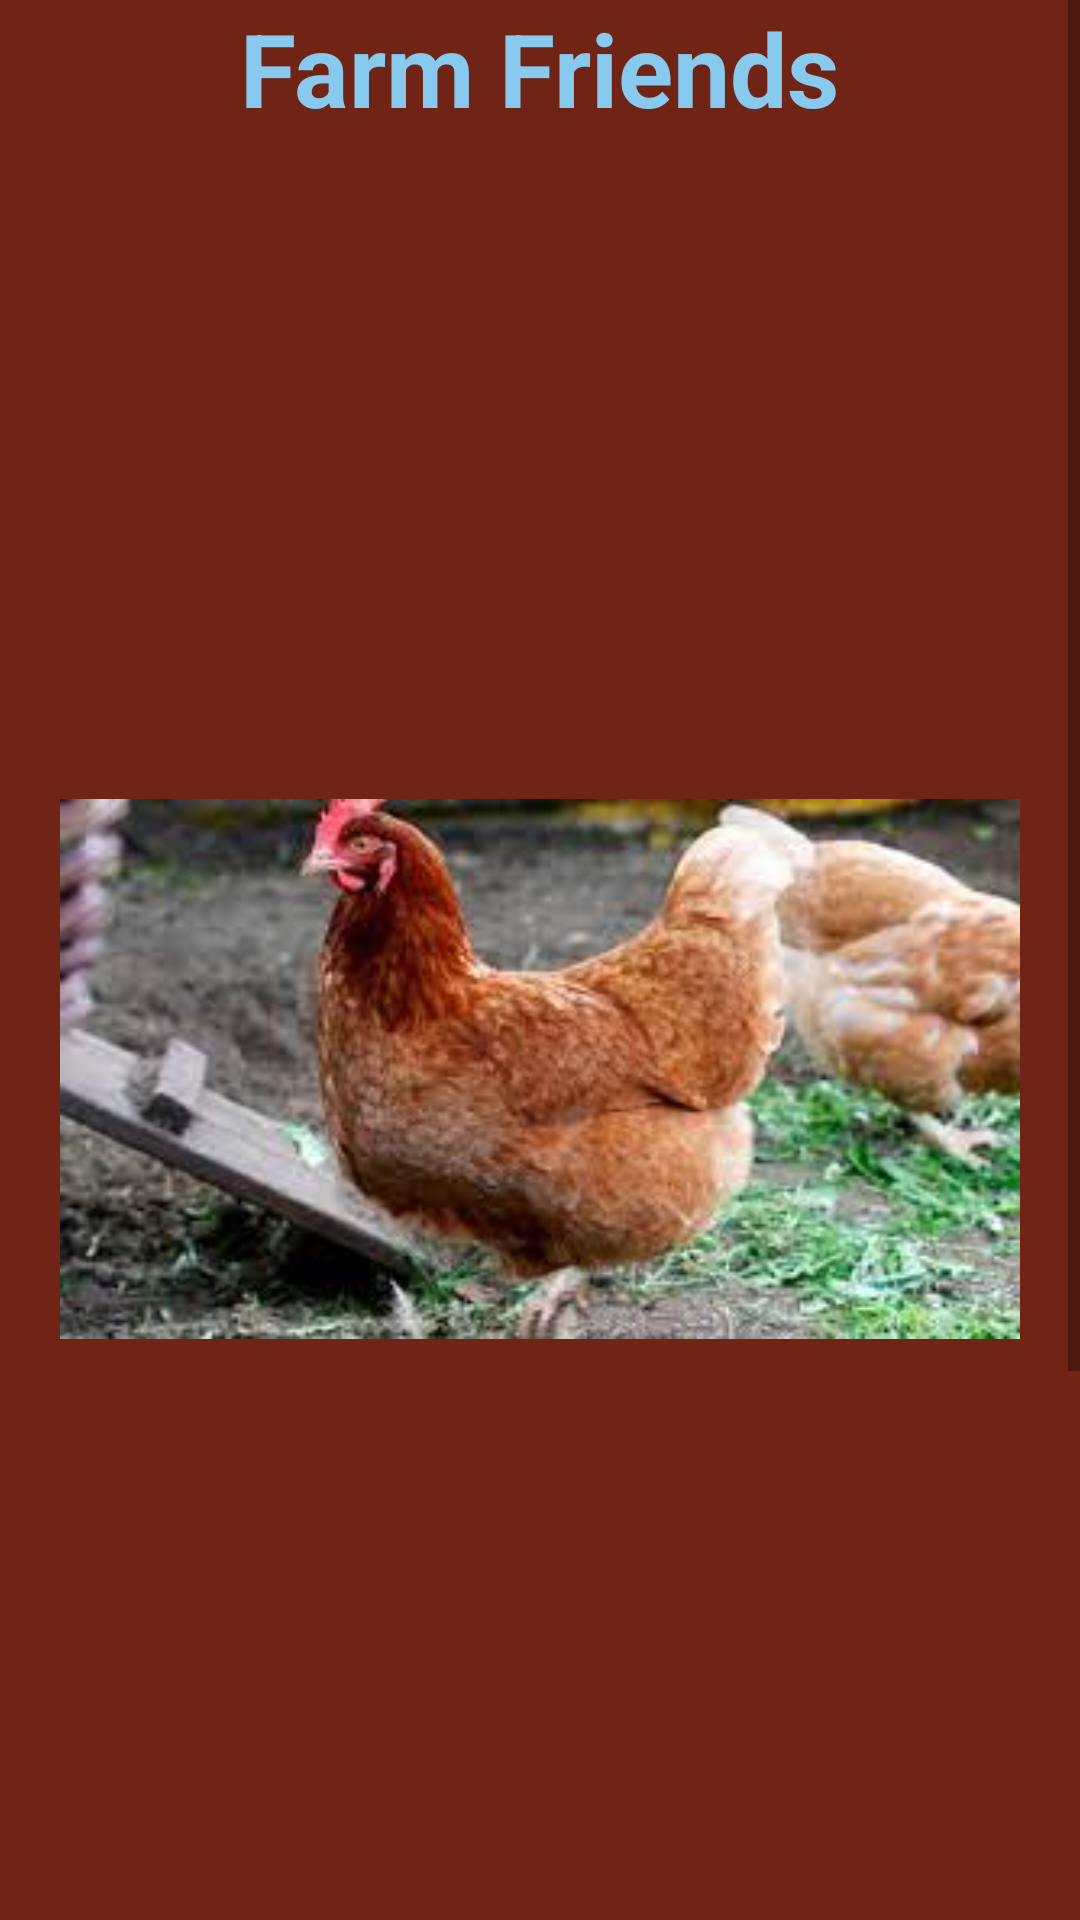

Reconstruct the res/layout file that produces this screen, plus the resources it refers to.
<!-- AndroidManifest.xml: application theme Theme.AnimalFun -->
<!-- res/layout/activity_farm.xml -->
<?xml version="1.0" encoding="utf-8"?>
<ScrollView xmlns:android="http://schemas.android.com/apk/res/android"
    xmlns:app="http://schemas.android.com/apk/res-auto"
    xmlns:tools="http://schemas.android.com/tools"
    android:layout_width="match_parent"
    android:layout_height="match_parent"
    android:fillViewport="true"
    android:background="@color/brown">

    <LinearLayout
        android:layout_width="match_parent"
        android:layout_height="wrap_content"
        android:orientation="vertical"
        android:gravity="center"
        android:layout_gravity="center"
        android:layout_marginTop="100dp">

        <TextView
            android:id="@+id/textView4"
            android:layout_width="wrap_content"
            android:layout_height="wrap_content"
            android:text="Farm Friends"
            android:textColor="@color/blue"
            android:textSize="34sp"
            android:textStyle="bold"
            android:layout_marginBottom="16dp"
            app:layout_constraintEnd_toEndOf="parent"
            app:layout_constraintStart_toStartOf="parent"
            app:layout_constraintTop_toTopOf="parent"
            android:layout_marginTop="?attr/actionBarSize"
            android:layout_gravity="center"/>

        <ImageView app:srcCompat="@drawable/cow"
        android:id="@+id/cow"
        android:layout_width="320dp"
        android:layout_height="180dp"
            android:layout_marginBottom="25dp"
            android:layout_gravity="center"
            android:scaleType="fitXY"/>

    <ImageView
        android:id="@+id/chicken"
        android:layout_width="320dp"
        android:layout_height="180dp"
        app:srcCompat="@drawable/chicken"
        android:layout_gravity="center"
        android:layout_marginBottom="25dp"
        android:scaleType="fitXY"/>

    <ImageView
        android:id="@+id/horse"
        android:layout_width="320dp"
        android:layout_height="180dp"
        app:srcCompat="@drawable/horse"
        android:layout_gravity="center"
        android:layout_marginBottom="25dp"
        android:scaleType="fitXY"/>

    <ImageView
        android:id="@+id/pig"
        android:layout_width="320dp"
        android:layout_height="180dp"
        app:srcCompat="@drawable/pig"
        android:layout_gravity="center"
        android:layout_marginBottom="40dp"
        android:scaleType="fitXY"/>

    </LinearLayout>
</ScrollView>
<!-- resources referenced by this layout -->
<resources>
  <color name="blue">#87caee</color>
  <color name="brown">#6f2416</color>
  <!-- drawable chicken: jpg bitmap (drawable-nodpi, 11040 bytes) -->
  <!-- drawable pig: jpg bitmap (drawable-nodpi, 9338 bytes) -->
  <style name="Theme.AnimalFun" parent="Theme.MaterialComponents.DayNight.DarkActionBar">
          
          <item name="colorPrimary">@color/purple_500</item>
          <item name="colorPrimaryVariant">@color/purple_700</item>
          <item name="colorOnPrimary">@color/white</item>
          
          <item name="colorSecondary">@color/teal_200</item>
          <item name="colorSecondaryVariant">@color/teal_700</item>
          <item name="colorOnSecondary">@color/black</item>
          
          <item name="android:statusBarColor">?attr/colorPrimaryVariant</item>
          
      </style>
  <color name="purple_500">#FF6200EE</color>
  <color name="purple_700">#FF3700B3</color>
  <color name="white">#FFFFFFFF</color>
  <color name="teal_200">#FF03DAC5</color>
  <color name="teal_700">#FF018786</color>
  <color name="black">#FF000000</color>
</resources>
